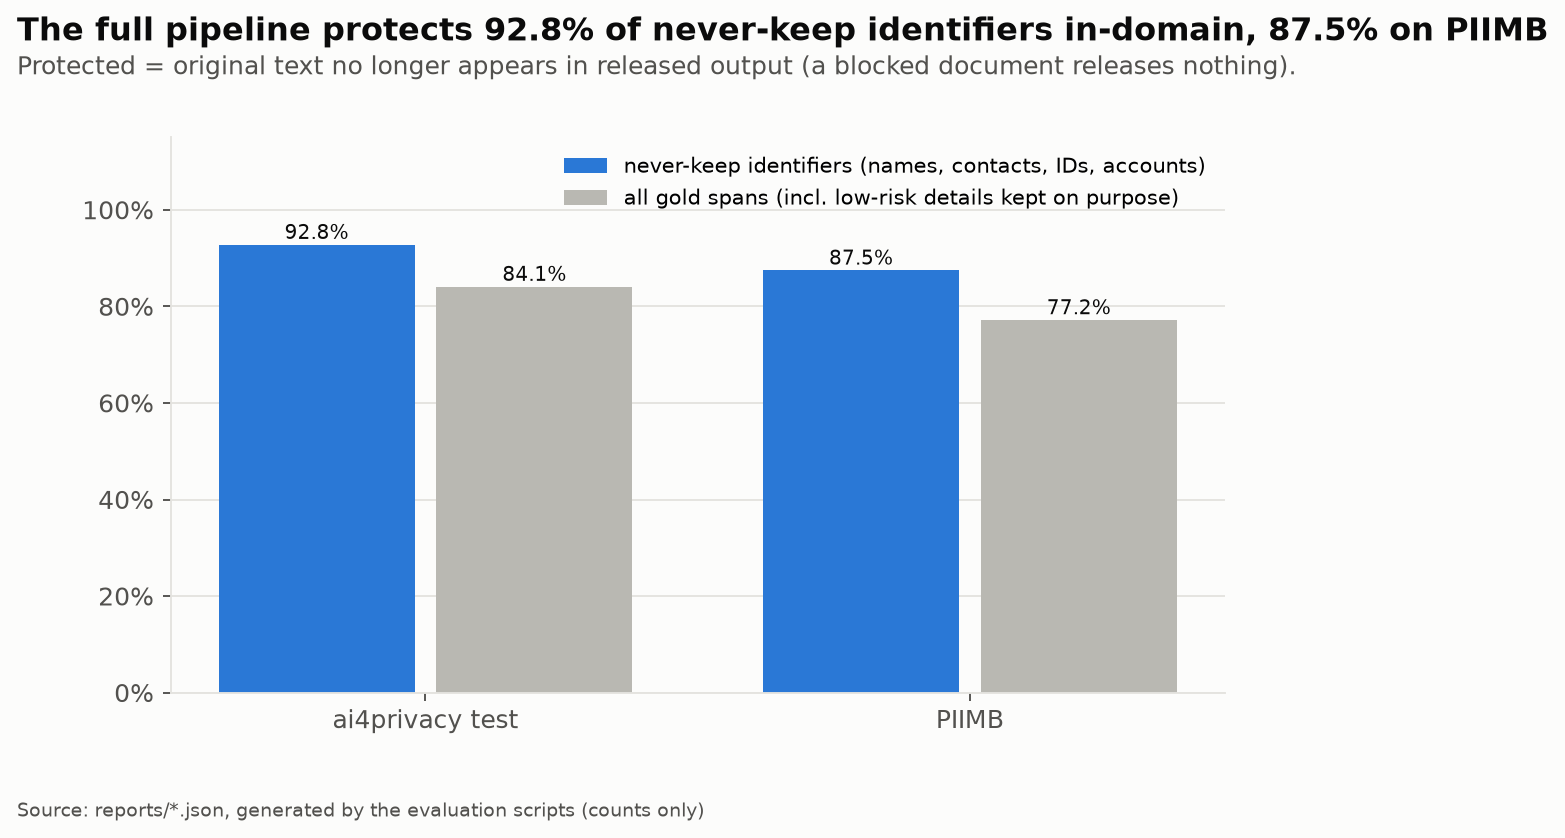

The file beside this chart, header and first rows:
dataset, never_keep_completeness, all_span_completeness
ai4privacy test, 0.9277, 0.8409
PIIMB, 0.8746, 0.7718
